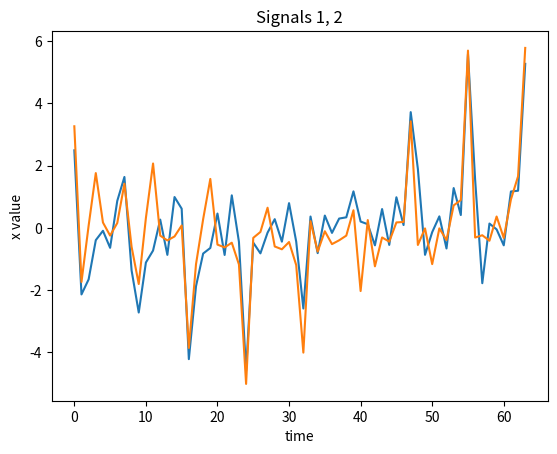
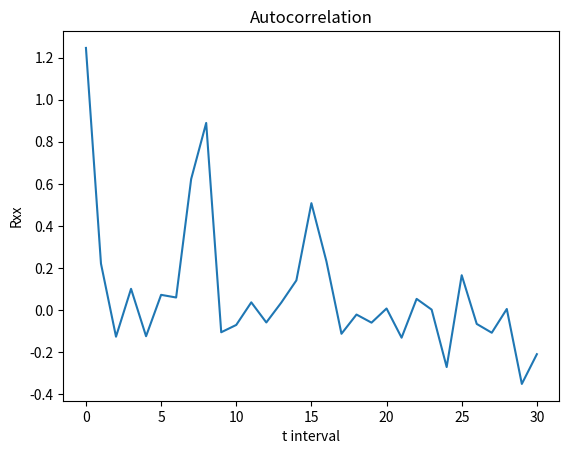
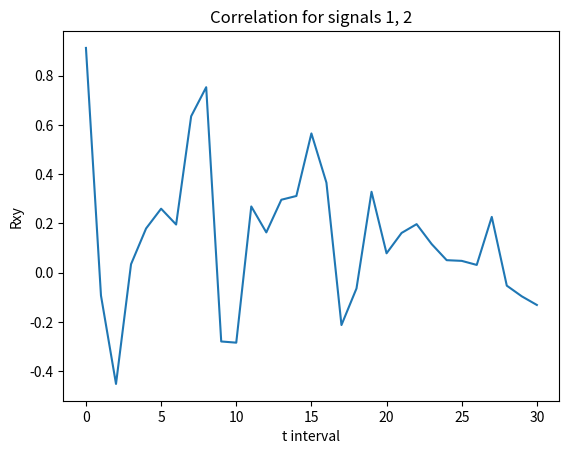
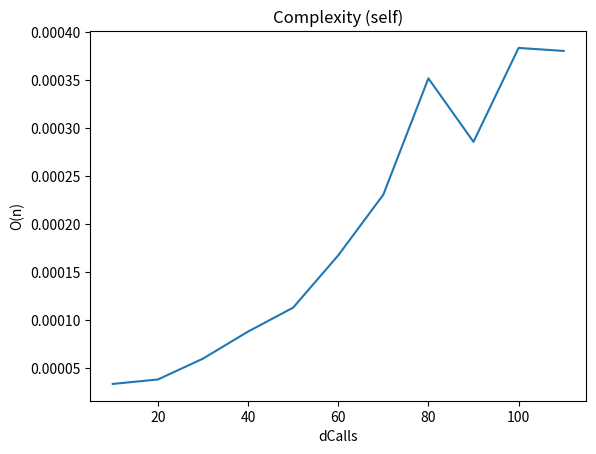
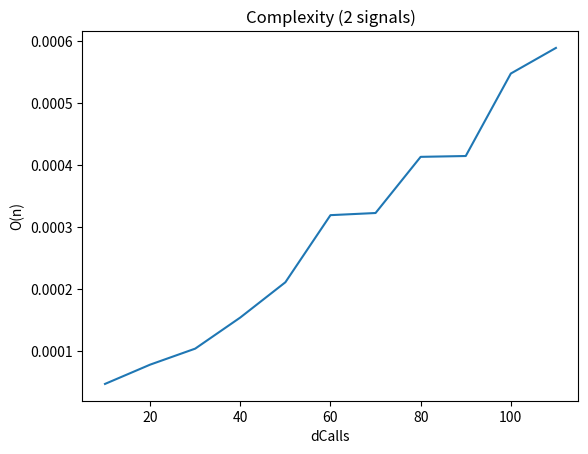
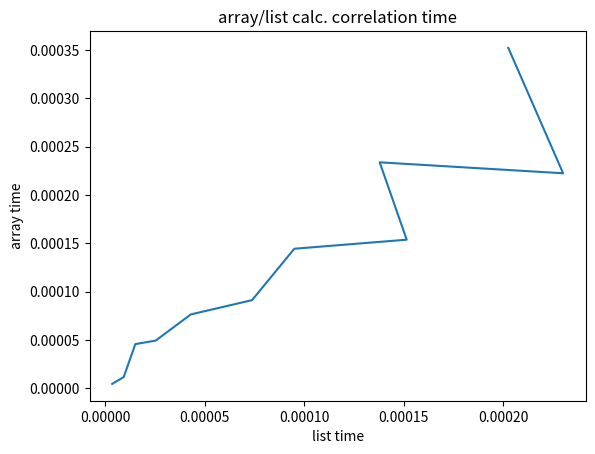

Generate these figures, in order, with matplotlib:
import matplotlib.pyplot as plt
from random import random
from math import sin
from time import perf_counter as getTime
from array import array

# input parameters
HARMONICS = 12
W_MAX = 1800
DCALLS = 64

getInterval = lambda x: int(x / 2) - 1

T_INTERVAL = getInterval(DCALLS)

# calc functions
getMx = lambda x: sum(x) / len(x)

def calcSignal(harmonics=HARMONICS, wMax=W_MAX, dCalls=DCALLS, arrType="list"):
  w0 = wMax / harmonics
  tArr = [ t for t in range(dCalls) ]
  xArr = [0] * dCalls

  if arrType == "array":
    tArr = array('i', tArr)
    xArr = array('f', xArr)

  for hi in range(harmonics):
    w = w0 + w0 * hi
    amp = random()
    phase = random()
    for t in tArr:
      xArr[t] += amp * sin(w * t + phase)

  return tArr, xArr

def calcCorrelation(vals, Mvals, tInterval=T_INTERVAL):
  x, y = vals if len(vals) == 2 else (vals[0], vals[0])
  Mx, My = Mvals if len(Mvals) == 2 else (Mvals[0], Mvals[0])
  tIntArr = [ i for i in range(tInterval) ]
  rArr = list()

  for i in tIntArr:
    Rxy = 0
    for t in tIntArr:
      Rxy += (x[t] - Mx) * (y[t + i] - My)
    Rxy /= 2 * tInterval + 1
    rArr.append(Rxy)

  return tIntArr, rArr


def getCorrelationComplexity(iterable, amount, self=True, arrType="list"):
  dCalls = [ iterable * i for i in range(1, amount) ]
  cmpTimeArr = list()
  corTimeArr = list()

  for dc in dCalls:
    corTimeIntervals = [0, 0]
    tInterval = getInterval(dc)
    start = getTime()
    _, xArr = calcSignal(dCalls=int(dc), arrType=arrType)
    Mx = getMx(xArr)
    if self:
      cor1Start = getTime()
      calcCorrelation((xArr,), (Mx,), tInterval)
      cor1End = getTime()
      corTimeIntervals[0] = cor1End - cor1Start
    else:
      _, yArr = calcSignal(dCalls=int(dc), arrType=arrType)
      My = getMx(yArr)
      cor2Start = getTime()
      calcCorrelation((xArr, yArr), (Mx, My), tInterval)
      cor2End = getTime()
      corTimeIntervals[1] = cor2End - cor2Start
    end = getTime()
    cmpTimeArr.append(end - start)
    # taking correlation calc. time for two signals only
    corTimeArr.append(sum(corTimeIntervals))

  return dCalls, cmpTimeArr, corTimeArr


def draw(coords, labels):
  xlabel, ylabel, title = labels
  plt.plot(*coords)
  plt.xlabel(xlabel)
  plt.ylabel(ylabel)
  plt.title(title)


# results output
tArr1, xArr1 = calcSignal()
Mx1 = getMx(xArr1)

tArr2, xArr2 = calcSignal()
Mx2 = getMx(xArr2)

corrCoords1 = calcCorrelation((xArr1,), (Mx1,))             # seft
listCorTimeStart = getTime()
corrCoords2 = calcCorrelation((xArr1, xArr2), (Mx1, Mx2))   # first and second
listCorTimeEnd = getTime()
calcCorrelation((array('f', xArr1), array('f', xArr2)), (Mx1, Mx2))
arrCorTimeEnd = getTime()

# calculated once for two types log
print("Time for correlation calculating for list type:", listCorTimeEnd - listCorTimeStart)
print("Time for correlation calculating for array type:", arrCorTimeEnd - listCorTimeEnd)

cmp1 = getCorrelationComplexity(10, HARMONICS)
cmp2 = getCorrelationComplexity(10, HARMONICS, False)
# complexity for array type
_, _, corTimeArray = getCorrelationComplexity(10, HARMONICS, False, "array")
corTimeDifTypes = (cmp2[2], corTimeArray)                                       # calc. correlation for list and array

draw((tArr1, xArr1), ("time", "x value", ""))
draw((tArr2, xArr2), ("time", "x value", "Signals 1, 2"))
plt.figure()
draw(corrCoords1, ("t interval", "Rxx", "Autocorrelation"))
plt.figure()
draw(corrCoords2, ("t interval", "Rxy", "Correlation for signals 1, 2"))
plt.figure()
draw(cmp1[:2], ("dCalls", "O(n)", "Complexity (self)"))
plt.figure()
draw(cmp2[:2], ("dCalls", "O(n)", "Complexity (2 signals)"))
plt.figure()
draw(corTimeDifTypes, ("list time", "array time", "array/list calc. correlation time"))
plt.show()
